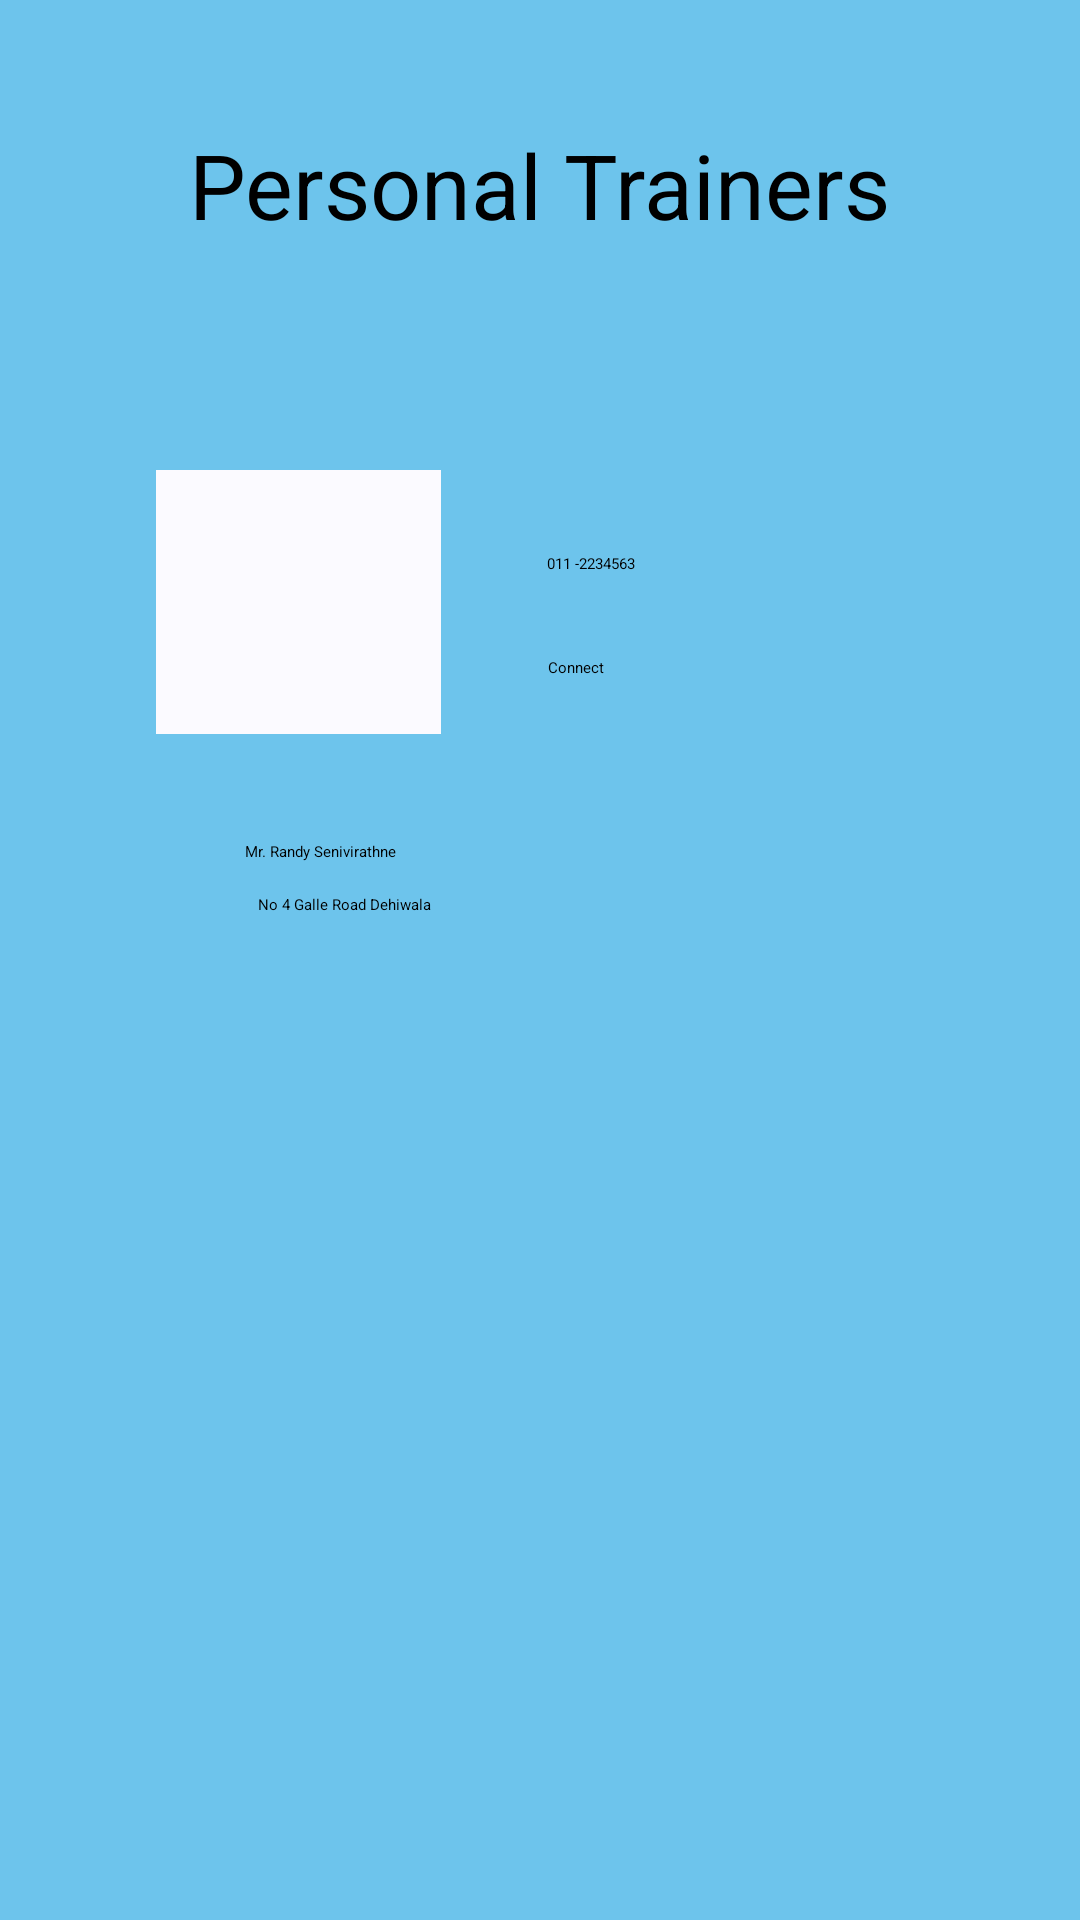

Write the Android layout XML for this screen, with the resource values it uses.
<!-- AndroidManifest.xml: application theme Theme.MyApplication -->
<!-- res/layout/activity_main_activity3_per_train1.xml -->
<?xml version="1.0" encoding="utf-8"?>
<androidx.constraintlayout.widget.ConstraintLayout xmlns:android="http://schemas.android.com/apk/res/android"
    xmlns:app="http://schemas.android.com/apk/res-auto"
    xmlns:tools="http://schemas.android.com/tools"
    android:id="@+id/main"
    android:layout_width="match_parent"
    android:layout_height="match_parent"
    android:background="#6DC4EC"
    tools:context=".MainActivity3_per_train1">

    <TextView
        android:id="@+id/textView7"
        android:layout_width="wrap_content"
        android:layout_height="wrap_content"
        android:text="Personal Trainers"
        android:textSize="30dp"
        app:layout_constraintBottom_toBottomOf="parent"
        app:layout_constraintEnd_toEndOf="parent"
        app:layout_constraintStart_toStartOf="parent"
        app:layout_constraintTop_toTopOf="parent"
        app:layout_constraintVertical_bias="0.069" />

    <ImageButton
        android:id="@+id/imageButton_trainer1"
        android:layout_width="351dp"
        android:layout_height="346dp"
        android:backgroundTint="#FFFDFD"
        app:layout_constraintBottom_toBottomOf="parent"
        app:layout_constraintEnd_toEndOf="parent"
        app:layout_constraintStart_toStartOf="parent"
        app:layout_constraintTop_toTopOf="parent"
        app:layout_constraintVertical_bias="0.366"
        app:srcCompat="@drawable/white"
        tools:ignore="SpeakableTextPresentCheck" />

    <ImageView
        android:id="@+id/imageView3"
        android:layout_width="95dp"
        android:layout_height="88dp"
        android:background="#F3F3F3"
        android:backgroundTint="#FBFAFF"
        app:layout_constraintBottom_toBottomOf="parent"
        app:layout_constraintEnd_toEndOf="parent"
        app:layout_constraintHorizontal_bias="0.196"
        app:layout_constraintStart_toStartOf="parent"
        app:layout_constraintTop_toTopOf="parent"
        app:layout_constraintVertical_bias="0.284"
        app:srcCompat="@drawable/person" />

    <TextView
        android:id="@+id/textView8"
        android:layout_width="105dp"
        android:layout_height="71dp"
        android:text="011 -2234563"
        app:layout_constraintBottom_toBottomOf="parent"
        app:layout_constraintEnd_toEndOf="parent"
        app:layout_constraintHorizontal_bias="0.715"
        app:layout_constraintStart_toStartOf="parent"
        app:layout_constraintTop_toTopOf="parent"
        app:layout_constraintVertical_bias="0.324"
        tools:ignore="DuplicateIds" />

    <TextView
        android:id="@+id/textView8"
        android:layout_width="103dp"
        android:layout_height="33dp"
        android:text="Connect"
        app:layout_constraintBottom_toBottomOf="parent"
        app:layout_constraintEnd_toEndOf="parent"
        app:layout_constraintHorizontal_bias="0.711"
        app:layout_constraintStart_toStartOf="parent"
        app:layout_constraintTop_toTopOf="parent"
        app:layout_constraintVertical_bias="0.361"
        tools:ignore="DuplicateIds" />

    <TextView
        android:id="@+id/textView9"
        android:layout_width="wrap_content"
        android:layout_height="wrap_content"
        android:text="Mr. Randy Senivirathne"
        app:layout_constraintBottom_toBottomOf="parent"
        app:layout_constraintEnd_toEndOf="parent"
        app:layout_constraintHorizontal_bias="0.264"
        app:layout_constraintStart_toStartOf="parent"
        app:layout_constraintTop_toTopOf="parent"
        app:layout_constraintVertical_bias="0.443" />

    <TextView
        android:id="@+id/textView9"
        android:layout_width="wrap_content"
        android:layout_height="wrap_content"
        android:text="No 4 Galle Road Dehiwala"
        app:layout_constraintBottom_toBottomOf="parent"
        app:layout_constraintEnd_toEndOf="parent"
        app:layout_constraintHorizontal_bias="0.284"
        app:layout_constraintStart_toStartOf="parent"
        app:layout_constraintTop_toTopOf="parent"
        app:layout_constraintVertical_bias="0.471"
        tools:ignore="DuplicateIds" />

    <ImageButton
        android:id="@+id/imageButton_to_Secondpage"
        android:layout_width="89dp"
        android:layout_height="83dp"
        android:backgroundTint="#6DC4EC"
        app:layout_constraintBottom_toBottomOf="parent"
        app:layout_constraintEnd_toEndOf="parent"
        app:layout_constraintHorizontal_bias="0.832"
        app:layout_constraintStart_toStartOf="parent"
        app:layout_constraintTop_toTopOf="parent"
        app:layout_constraintVertical_bias="0.888"
        app:srcCompat="@drawable/arrow"
        tools:ignore="SpeakableTextPresentCheck" />

    <ImageButton
        android:id="@+id/imageButton4_backtohome"
        android:layout_width="wrap_content"
        android:layout_height="wrap_content"
        android:backgroundTint="#6DC4EC"
        android:rotation="-180"
        app:layout_constraintBottom_toBottomOf="parent"
        app:layout_constraintEnd_toEndOf="parent"
        app:layout_constraintHorizontal_bias="0.066"
        app:layout_constraintStart_toStartOf="parent"
        app:layout_constraintTop_toTopOf="parent"
        app:layout_constraintVertical_bias="0.97"
        app:srcCompat="@drawable/arrow"
        tools:ignore="SpeakableTextPresentCheck" />

</androidx.constraintlayout.widget.ConstraintLayout>
<!-- resources referenced by this layout -->
<resources>
  <!-- drawable arrow: png bitmap (drawable, 16463 bytes) -->
</resources>
